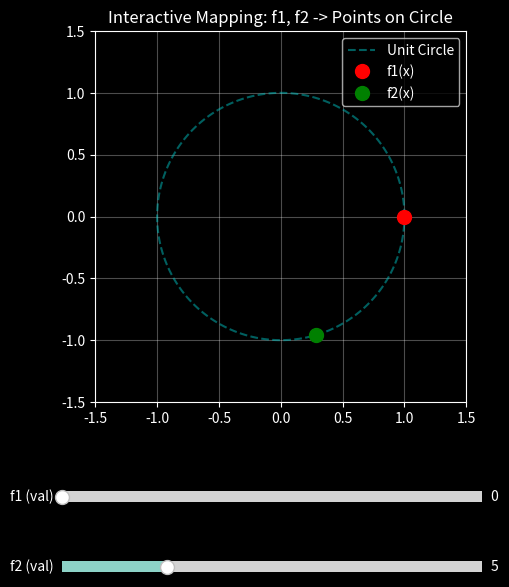

Source code (Python):
import numpy as np
import matplotlib.pyplot as plt
from matplotlib.widgets import Slider

def main():
    # Setup figure
    plt.style.use('dark_background')
    fig, ax = plt.subplots(figsize=(7, 7))
    plt.subplots_adjust(bottom=0.35)

    # Parametric circle
    t = np.linspace(0, 2*np.pi, 200)
    ax.plot(np.cos(t), np.sin(t), 'c--', alpha=0.5, label='Unit Circle')

    # Initial points
    point1, = ax.plot([], [], 'ro', markersize=10, label='f1(x)')
    point2, = ax.plot([], [], 'go', markersize=10, label='f2(x)')

    # Styling
    ax.set_aspect('equal')
    ax.set_xlim(-1.5, 1.5)
    ax.set_ylim(-1.5, 1.5)
    ax.grid(True, alpha=0.3)
    ax.legend()
    ax.set_title("Interactive Mapping: f1, f2 -> Points on Circle")

    # Slider configuration
    ax_slider1 = plt.axes([0.2, 0.2, 0.60, 0.03])
    slider1 = Slider(
        ax=ax_slider1,
        label='f1 (val)',
        valmin=0,
        valmax=20,
        valinit=0,
        valstep=0.1
    )

    ax_slider2 = plt.axes([0.2, 0.1, 0.60, 0.03])
    slider2 = Slider(
        ax=ax_slider2,
        label='f2 (val)',
        valmin=0,
        valmax=20,
        valinit=5,
        valstep=0.1
    )

    def f_to_point(f):
        # Interpret f as angle in radians
        angle = f
        return np.cos(angle), np.sin(angle)

    def update(val):
        f1 = slider1.val
        x1, y1 = f_to_point(f1)
        point1.set_data([x1], [y1])
        
        f2 = slider2.val
        x2, y2 = f_to_point(f2)
        point2.set_data([x2], [y2])

        fig.canvas.draw_idle()

    # Register update function
    slider1.on_changed(update)
    slider2.on_changed(update)
    
    # Initial trigger
    update(0)

    plt.show()

if __name__ == "__main__":
    main()
